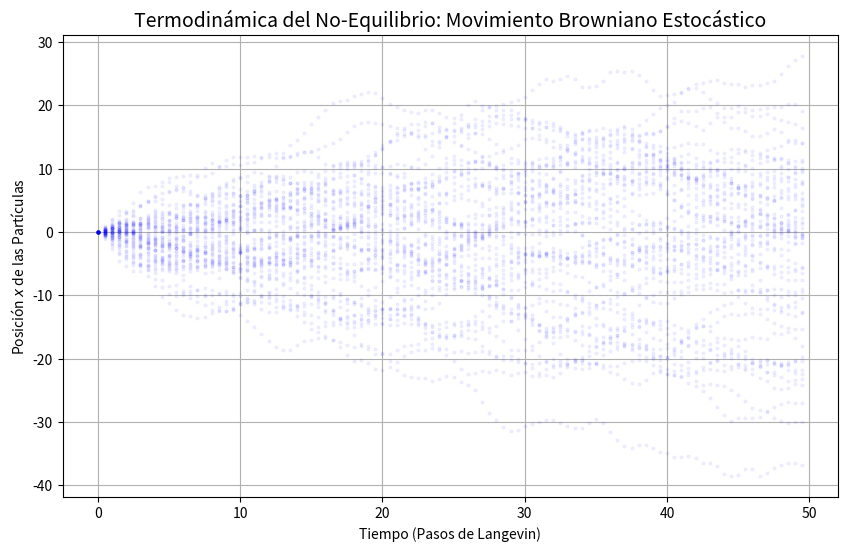
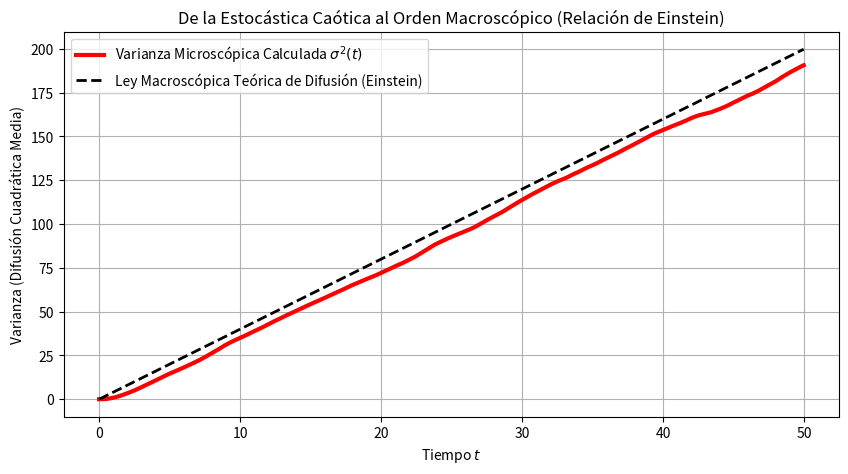

The script that saved these images, in order:
import numpy as np
import matplotlib.pyplot as plt

# Mecánica Estadística: Ecuación Estocástica de Langevin y Movimiento Browniano
# Simulamos miles de partículas bombareadas aleatoriamente por moléculas térmicas de agua.
# Ecuación: dv/dt = -gamma*v + Ruido_Térmico

N_particles = 2000
N_steps = 1000
dt = 0.05
gamma = 1.0     # Fricción viscosa
kT = 2.0        # Energía térmica (Temperatura)

# Coeficiente del ruido térmico (Fluctuation-Dissipation Theorem)
sigma = np.sqrt(2 * gamma * kT / dt)

positions = np.zeros(N_particles)
velocities = np.zeros(N_particles)
variance = np.zeros(N_steps)

plt.figure(figsize=(10, 6))

for i in range(N_steps):
    # El ruido térmico es ruido blanco Gaussiano
    noise = np.random.normal(0, 1, N_particles) * sigma
    
    # Ecuación Diferencial Estocástica (Método de Euler-Maruyama)
    velocities += (-gamma * velocities + noise) * dt
    positions += velocities * dt
    
    variance[i] = np.var(positions)
    
    # Ploteamos las 50 primeras partículas para ver su camino caótico aleatorio
    if i % 10 == 0:
        for p in range(50):
            plt.plot(i * dt, positions[p], 'o', color='blue', alpha=0.05, markersize=2)

plt.title("Termodinámica del No-Equilibrio: Movimiento Browniano Estocástico", fontsize=14)
plt.xlabel("Tiempo (Pasos de Langevin)")
plt.ylabel("Posición $x$ de las Partículas")
plt.grid(True)
plt.show()

# Gráfico del paso del caos a la ley física
plt.figure(figsize=(10, 5))
time_axis = np.arange(N_steps) * dt
plt.plot(time_axis, variance, 'r-', lw=3, label="Varianza Microscópica Calculada $\sigma^2(t)$")
plt.plot(time_axis, 2 * (kT / gamma) * time_axis, 'k--', lw=2, label="Ley Macroscópica Teórica de Difusión (Einstein)")

plt.title("De la Estocástica Caótica al Orden Macroscópico (Relación de Einstein)")
plt.xlabel("Tiempo $t$")
plt.ylabel("Varianza (Difusión Cuadrática Media)")
plt.legend()
plt.grid(True)
plt.show()
# FÍSICA: La Relación de Fluctuación-Disipación de Einstein (1905) se cumple.
# Las colisiones individuales son ruido puro indescifrable, pero el conjunto macroscópico 
# se difunde perfectamente de forma proporcional al tiempo.
